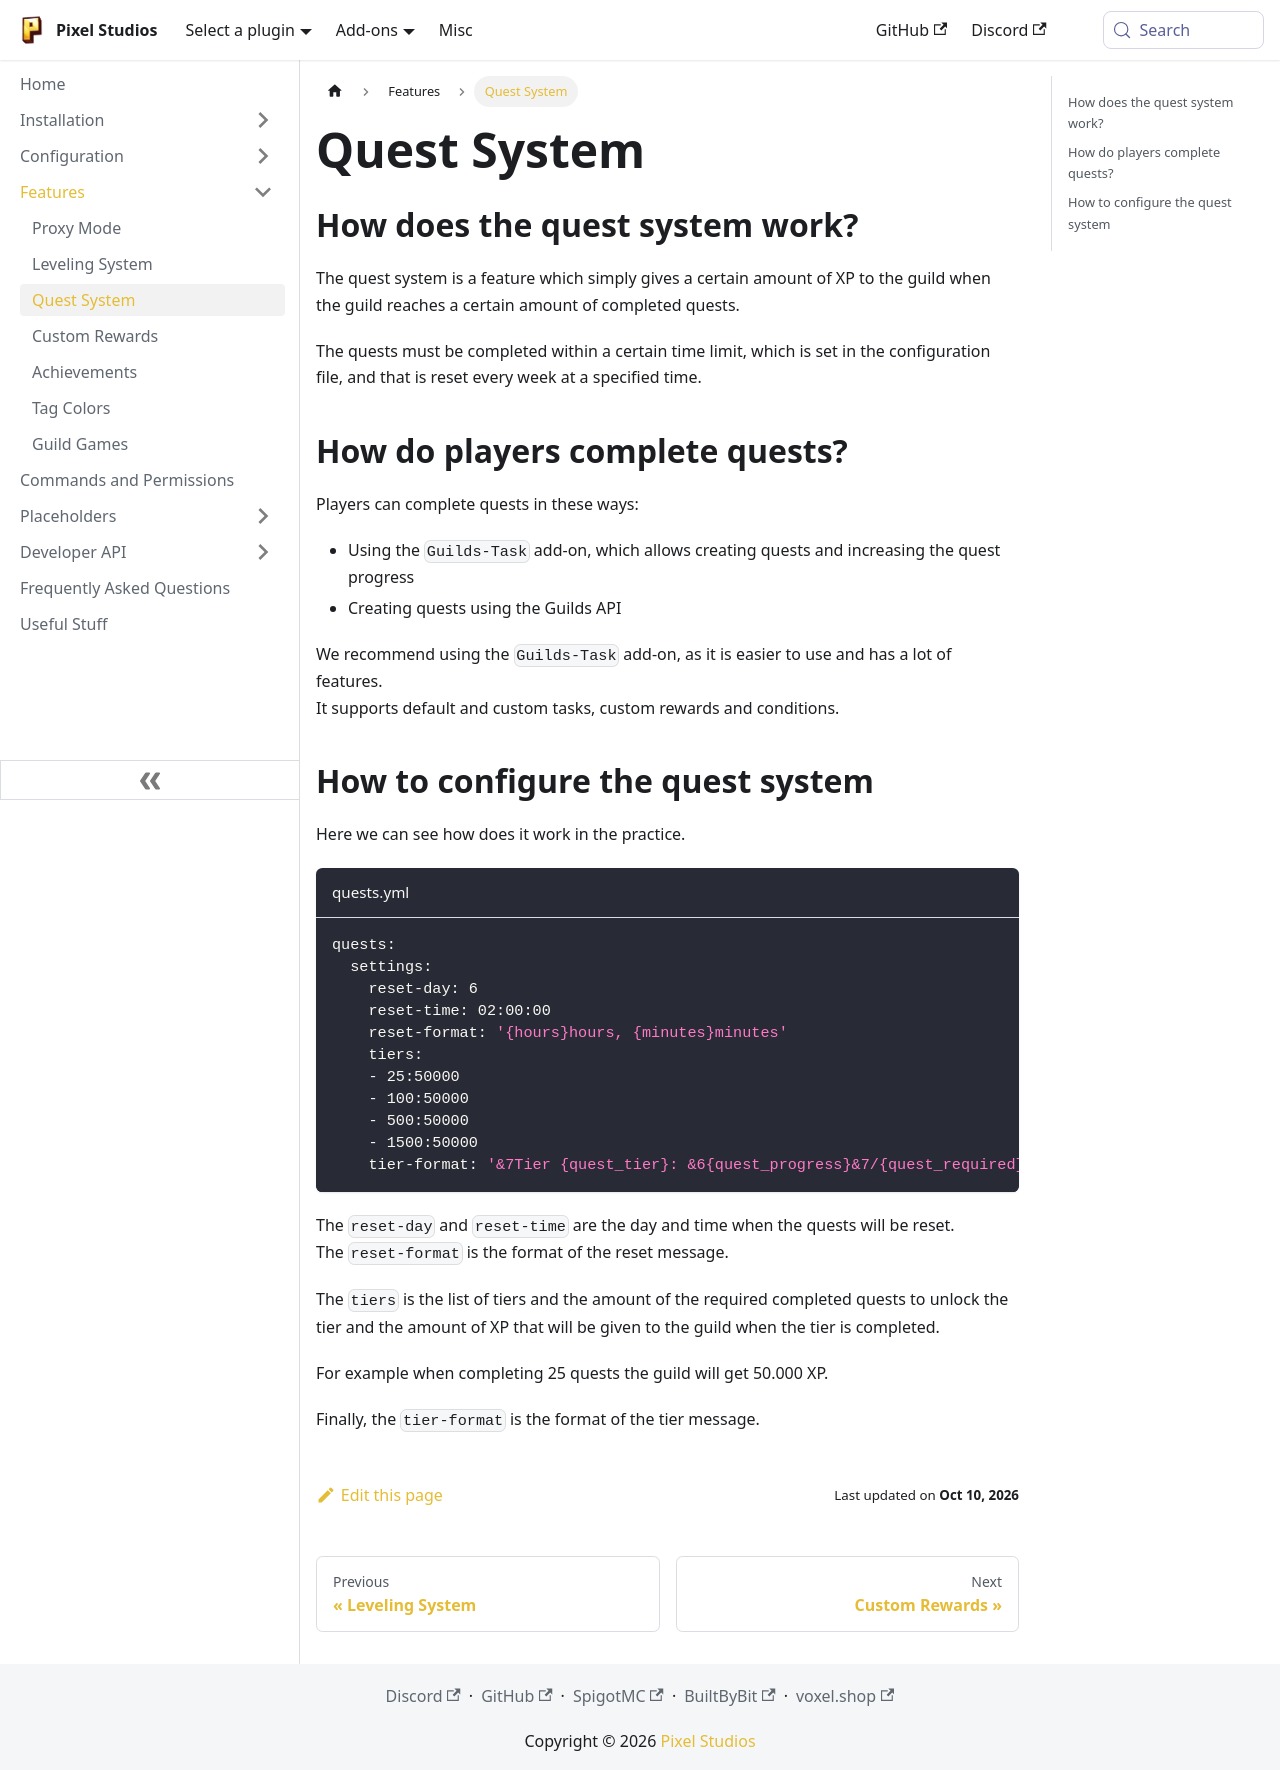

repository: PixelStudiosDev/pixelstudiosdev.github.io · page: guilds/features/quest.html · generator: docusaurus

---
sidebar_position: 3
title: Quest System
---

## How does the quest system work?

The quest system is a feature which simply gives a certain amount of XP to the guild 
when the guild reaches a certain amount of completed quests. <br/> 

The quests must be completed within a certain time limit, which is set in the configuration file, 
and that is reset every week at a specified time. <br/>

## How do players complete quests?

Players can complete quests in these ways:
- Using the `Guilds-Task` add-on, which allows creating quests and increasing the quest progress
- Creating quests using the Guilds API

We recommend using the `Guilds-Task` add-on, as it is easier to use and has a lot of features. <br/>
It supports default and custom tasks, custom rewards and conditions. <br/>

## How to configure the quest system

Here we can see how does it work in the practice. <br/>

```yaml title="quests.yml"
quests:
  settings:
    reset-day: 6
    reset-time: 02:00:00
    reset-format: '{hours}hours, {minutes}minutes'
    tiers:
    - 25:50000
    - 100:50000
    - 500:50000
    - 1500:50000
    tier-format: '&7Tier {quest_tier}: &6{quest_progress}&7/{quest_required}'
```

The `reset-day` and `reset-time` are the day and time when the quests will be reset. <br/>
The `reset-format` is the format of the reset message. <br/>

The `tiers` is the list of tiers and the amount of the required completed quests to unlock the tier and
the amount of XP that will be given to the guild when the tier is completed. <br/>

For example when completing 25 quests the guild will get 50.000 XP. <br/>

Finally, the `tier-format` is the format of the tier message. <br/>
